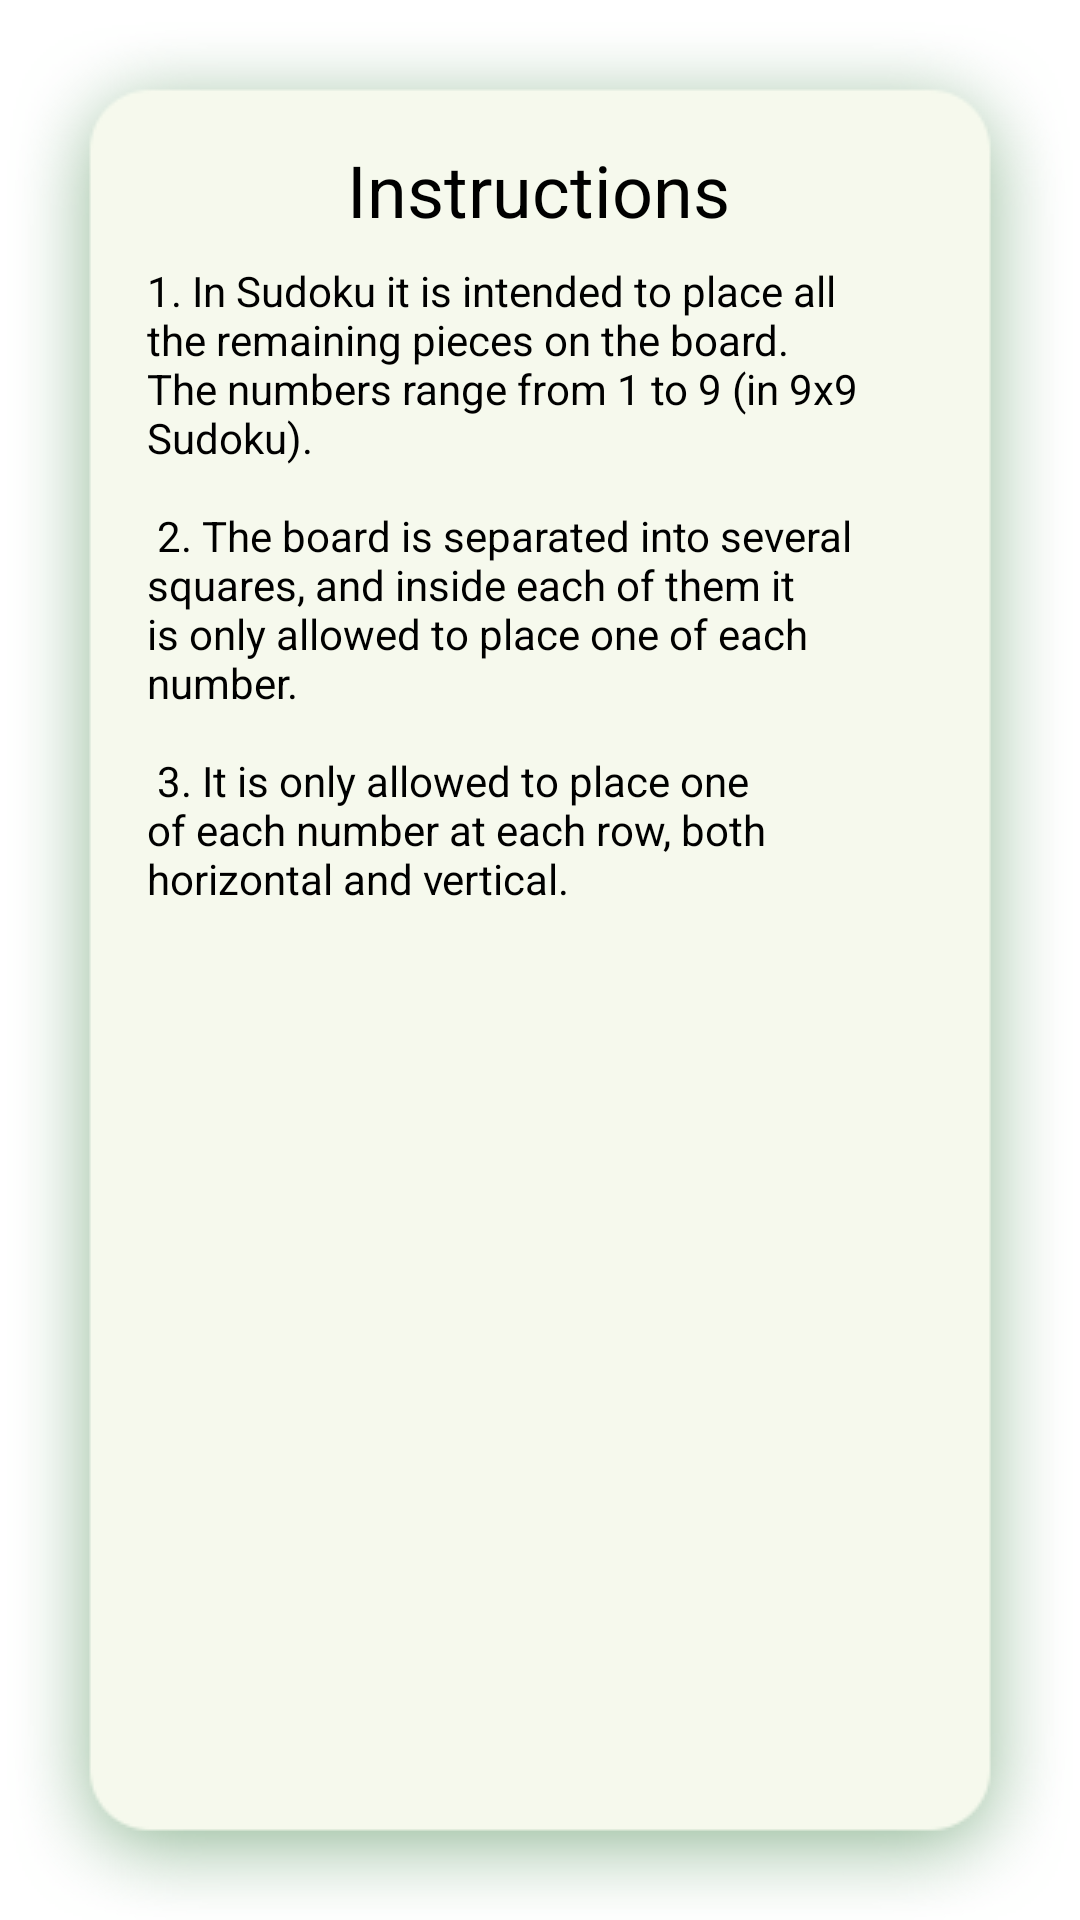

This screen was rendered from an Android layout file. Write that file and the resources it references.
<!-- AndroidManifest.xml: application theme Theme.Multigame -->
<!-- res/layout/dialog_instruction_sudoku.xml -->
<?xml version="1.0" encoding="utf-8"?>
<androidx.constraintlayout.widget.ConstraintLayout xmlns:android="http://schemas.android.com/apk/res/android"
    xmlns:app="http://schemas.android.com/apk/res-auto"
    android:layout_width="match_parent"
    android:layout_height="wrap_content"
    android:background="@drawable/popup_bg">

    <TextView
        android:id="@+id/textView"
        android:layout_width="wrap_content"
        android:layout_height="wrap_content"
        android:text="@string/instructions"
        android:textAlignment="center"
        android:textColor="@color/black"
        android:textSize="24sp"
        app:layout_constraintLeft_toLeftOf="parent"
        app:layout_constraintRight_toRightOf="parent"
        app:layout_constraintTop_toTopOf="parent" />

    <TextView
        android:id="@+id/textView1"
        android:layout_width="match_parent"
        android:layout_height="wrap_content"
        android:layout_marginTop="@dimen/margin_8_dp"
        android:layout_marginRight="@dimen/margin_20_dp"
        android:text="@string/instructions_game_sudoku"
        android:textColor="@color/black"
        app:layout_constraintLeft_toLeftOf="parent"
        app:layout_constraintRight_toRightOf="parent"
        app:layout_constraintTop_toBottomOf="@+id/textView" />

</androidx.constraintlayout.widget.ConstraintLayout>
<!-- resources referenced by this layout -->
<resources>
  <color name="black">#FF000000</color>
  <dimen name="margin_20_dp">20dp</dimen>
  <dimen name="margin_8_dp">8dp</dimen>
  <string name="instructions">Instructions</string>
  <string name="instructions_game_sudoku">
          1. In Sudoku it is intended to place all the remaining pieces on the board. The numbers range from 1 to 9 (in 9x9 Sudoku).\n\n
          2. The board is separated into several squares, and inside each of them it is only allowed to place one of each number.\n\n
          3. It is only allowed to place one of each number at each row, both horizontal and vertical.
      </string>
  <style name="Theme.Multigame" parent="Theme.MaterialComponents.DayNight.DarkActionBar">
          
          <item name="colorPrimary">@color/blue_500</item>
          <item name="colorPrimaryVariant">@color/blue_700</item>
          <item name="colorOnPrimary">@color/white</item>
          
          <item name="colorSecondary">@color/teal_200</item>
          <item name="colorSecondaryVariant">@color/teal_700</item>
          <item name="colorOnSecondary">@color/black</item>
          
          <item name="android:statusBarColor">?attr/colorPrimaryVariant</item>
          
      </style>
  <color name="blue_500">#1c7dff</color>
  <color name="blue_700">#0051c4</color>
  <color name="white">#FFFFFFFF</color>
  <color name="teal_200">#14A6B3</color>
  <color name="teal_700">#10848F</color>
</resources>
